Run: headless pygame with SDL's dummy video driver; simulated clock (each Clock.tick advances the game by its frame time, no real sleeping); random seed 0; keys injected as events and as key.get_pressed() state; mouse plan: one left click at the window centre at the start of phase 2, then a move to the lower-right quarter at the start of phase 3.
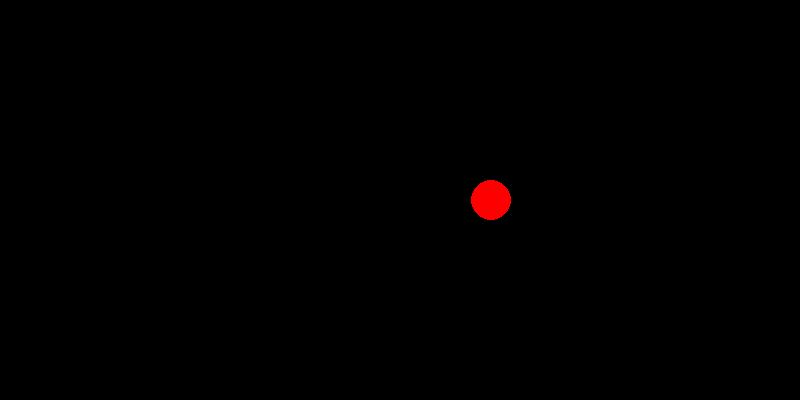
Frame 1 of 4 · flips 1–60 · no input
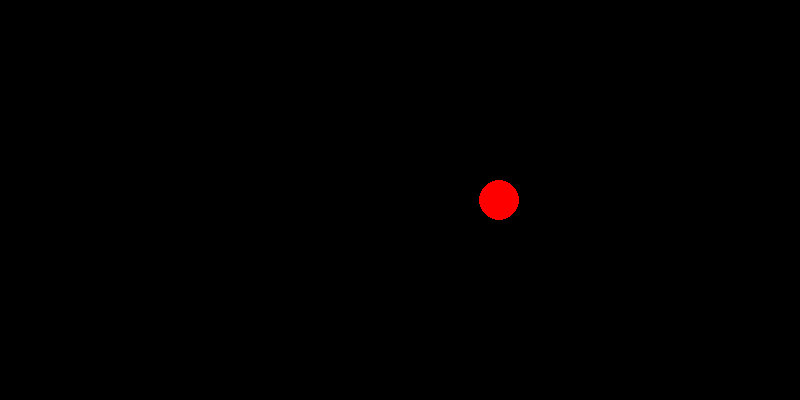
Frame 2 of 4 · flips 61–180 · clicked the window centre · tapped SPACE, RETURN · held RIGHT (→), D
Frame 3 of 4 · flips 181–300 · moved the mouse to the lower-right quarter · held DOWN (↓), S · screen unchanged from frame 2, image omitted
Frame 4 of 4 · flips 301–420 · held LEFT (←), A, UP (↑), W · screen unchanged from frame 3, image omitted

The pygame program that drew these frames:

import pygame

if __name__ == '__main__':
    pygame.init()
    size = width, height = 800, 400
    screen = pygame.display.set_mode(size)
    x_pos = 0
    k = 0
    v = 500
    fps = 60
    clock = pygame.time.Clock()
    running = True
    while running:
        # внутри игрового цикла ещё один цикл
        # приема и обработки сообщений
        for event in pygame.event.get():
            # при закрытии окна
            if event.type == pygame.QUIT:
                running = False
            if event.type == pygame.MOUSEBUTTONDOWN:
                if not k:
                    k = 1
                elif k:
                    k = 0

        # отрисовка и изменение свойств объектов
        screen.fill((0, 0, 0))
        pygame.draw.circle(screen, (255, 0, 0), (x_pos, 200), 20)
        if not k:
            if x_pos >= 800:
                x_pos = 0
            else:
                x_pos += v / fps
                clock.tick(fps)

        # обновление экрана
        pygame.display.flip()
    pygame.quit()
